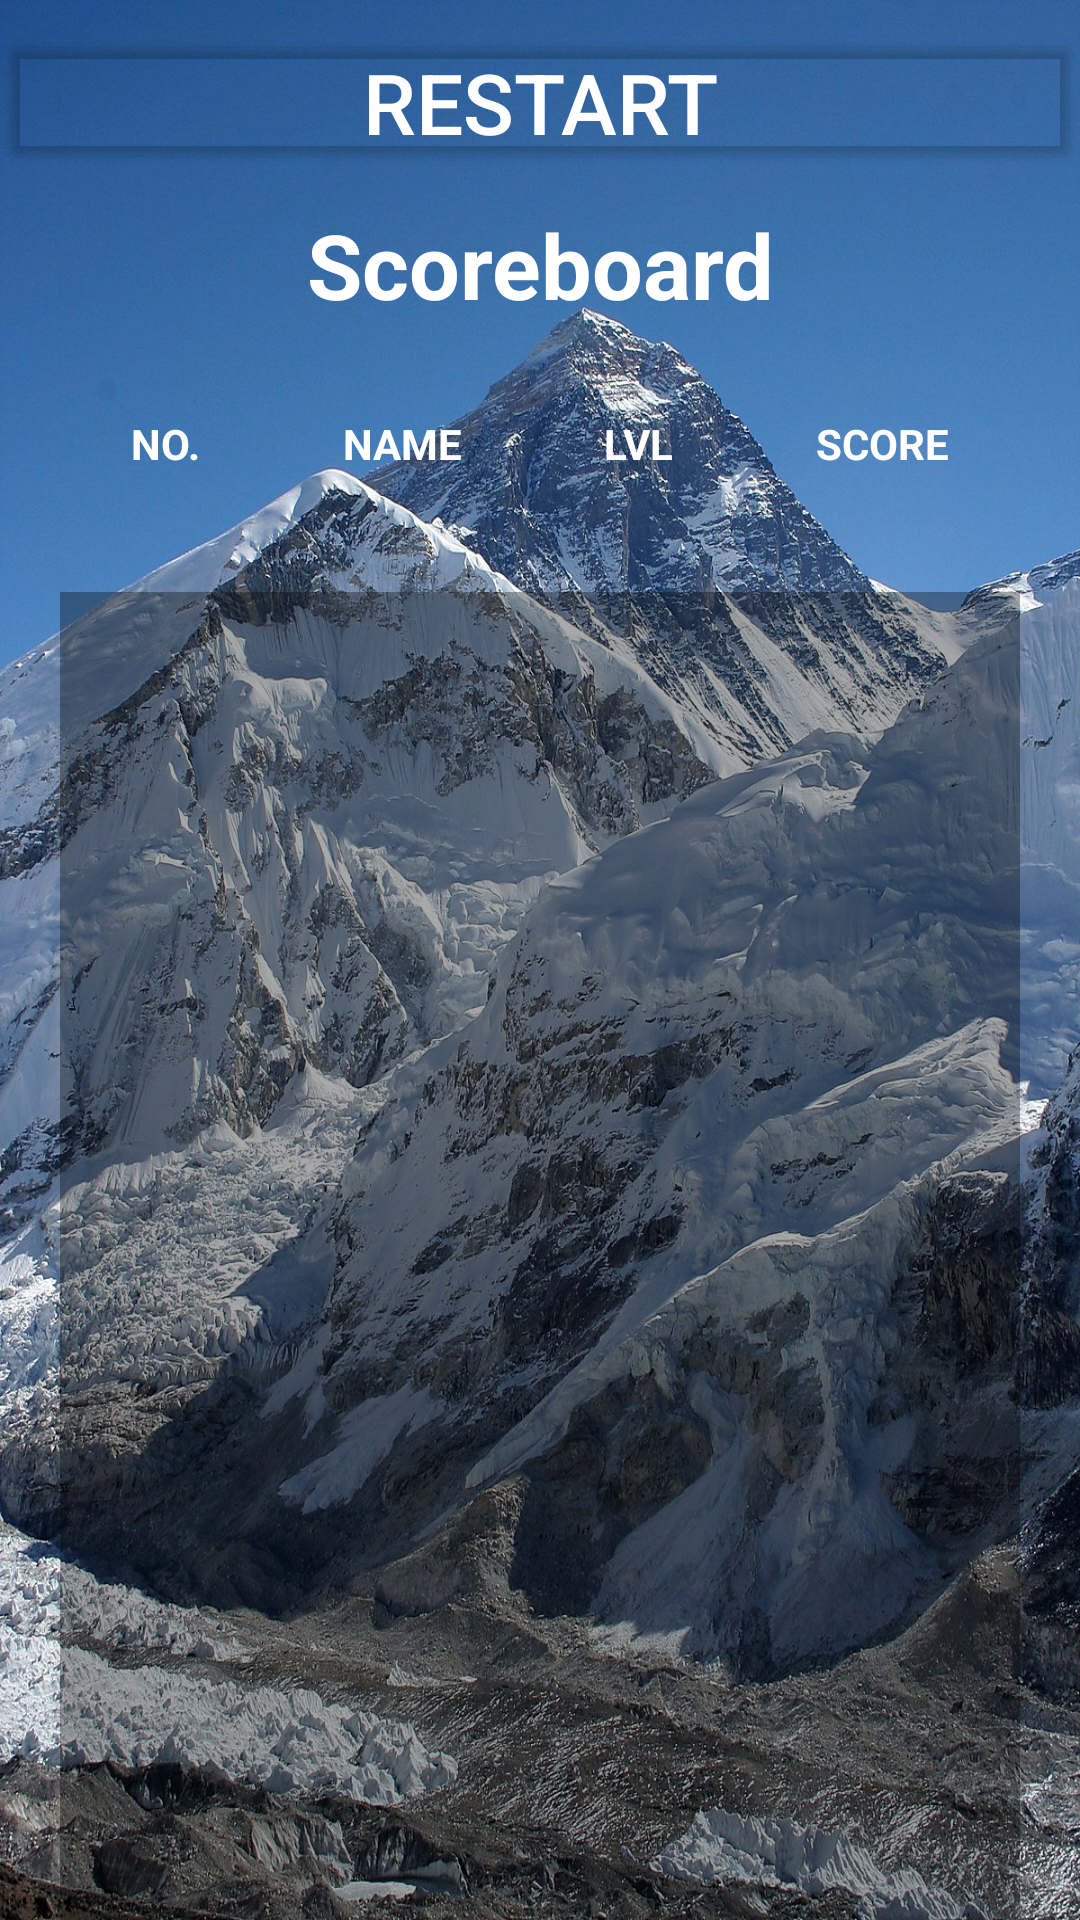

Write the Android layout XML for this screen, with the resource values it uses.
<!-- AndroidManifest.xml: application theme AppTheme -->
<!-- res/layout/scoreboard_fragment.xml -->
<?xml version="1.0" encoding="utf-8"?>
<FrameLayout xmlns:android="http://schemas.android.com/apk/res/android"
    xmlns:tools="http://schemas.android.com/tools"
    android:layout_width="match_parent"
    android:layout_height="match_parent"
    xmlns:app="http://schemas.android.com/apk/res-auto"
    tools:context=".ScoreboardFragment"
    android:background="@drawable/background_image_scoreboard"
    tools:ignore="PrivateResource">

    <LinearLayout
        android:orientation="vertical"
        android:layout_width="match_parent"
        android:layout_height="match_parent">
        <Button
            android:layout_marginTop="10dp"
            app:backgroundTint="@android:color/transparent"
            android:textColor="@color/cardview_light_background"
            android:id="@+id/buttonReturn"
            android:textSize="28sp"
            android:layout_width="match_parent"
            android:layout_height="wrap_content"
            android:gravity="center"
            android:padding="5dp"
            android:text="@string/restart"
            app:layout_constraintBottom_toBottomOf="parent"
            app:layout_constraintEnd_toEndOf="parent"
            app:layout_constraintHorizontal_bias="0.5"
            app:layout_constraintStart_toStartOf="parent"
            app:layout_constraintTop_toBottomOf="@+id/nestedScrollView" />

    <TextView

        android:layout_width="match_parent"
        android:textColor="@color/cardview_light_background"
        android:layout_height="wrap_content"
        android:text="@string/scoreboard"
        android:id="@+id/title"
        android:textStyle="bold"
        android:gravity="center"
        android:textSize="30sp"
        android:layout_margin="10dp"
        app:layout_constraintTop_toBottomOf="@+id/buttonReturn"
        app:layout_constraintEnd_toEndOf="parent"
        app:layout_constraintStart_toStartOf="parent"
        app:layout_constraintTop_toTopOf="parent"
        app:layout_constraintBottom_toTopOf="@+id/tableLayout"/>


        <TableLayout
            android:id="@+id/tableLayout"
            android:layout_width="match_parent"
            android:layout_height="wrap_content"
            android:layout_margin="20dp"

            app:layout_constraintTop_toBottomOf="@+id/title"
            app:layout_constraintBottom_toTopOf="@+id/nestedScrollView">

            <TableRow

                android:layout_width="match_parent"
                android:layout_height="match_parent"
                android:gravity="center">

                <TextView
                    android:textColor="@color/cardview_light_background"
                    android:id="@+id/number"
                    android:layout_width="match_parent"
                    android:layout_height="wrap_content"
                    android:layout_weight="1"
                    android:gravity="center"
                    android:text="@string/no"
                    android:textAllCaps="true"
                    android:textStyle="bold" />

                <TextView
                    android:textColor="@color/cardview_light_background"
                    android:id="@+id/name"
                    android:layout_width="match_parent"
                    android:layout_height="wrap_content"
                    android:layout_weight="1"
                    android:gravity="center"
                    android:text="@string/nameTable"
                    android:textAllCaps="true"
                    android:textStyle="bold"/>

                <TextView
                    android:textColor="@color/cardview_light_background"
                    android:id="@+id/level"
                    android:layout_width="match_parent"
                    android:layout_height="wrap_content"
                    android:layout_weight="1"
                    android:text="@string/lvl"
                    android:gravity="center"
                    app:layout_constraintStart_toEndOf="@+id/name"
                    android:textAllCaps="true"
                    android:textStyle="bold"/>

                <TextView
                    android:id="@+id/score"
                    android:textColor="@color/cardview_light_background"
                    android:layout_width="match_parent"
                    android:layout_height="wrap_content"
                    android:layout_weight="1"
                    android:text="@string/scoreTable"
                    android:gravity="center"
                    app:layout_constraintStart_toEndOf="@+id/level"
                    android:textAllCaps="true"
                    android:textStyle="bold"/>
            </TableRow>
        </TableLayout>

        <ScrollView
            android:layout_margin="20dp"
            android:id="@+id/nestedScrollView"
            android:layout_width="match_parent"
            android:layout_height="500dp"
            android:textColor="@color/cardview_light_background"
            android:background="#55000000"
            app:layout_constraintBottom_toTopOf="@+id/buttonReturn"
            app:layout_constraintTop_toBottomOf="@+id/tableLayout"

            tools:ignore="PrivateResource">


            <TableLayout
                app:backgroundTint="@android:color/transparent"
                android:id="@+id/scoresTable"
                android:layout_width="match_parent"
                android:layout_height="wrap_content"

                />
        </ScrollView>
    </LinearLayout>
</FrameLayout>
<!-- resources referenced by this layout -->
<resources>
  <!-- drawable background_image_scoreboard: jpg bitmap (drawable, 553596 bytes) -->
  <string name="lvl">lvl</string>
  <string name="nameTable">name</string>
  <string name="no">no.</string>
  <string name="restart">Restart</string>
  <string name="scoreTable">score</string>
  <string name="scoreboard">Scoreboard</string>
  <style name="AppTheme" parent="Theme.AppCompat.Light.NoActionBar">
          
          <item name="colorPrimary">@color/colorPrimary</item>
          <item name="colorPrimaryDark">@color/colorPrimaryDark</item>
          <item name="colorAccent">@color/colorAccent</item>
      </style>
  <!-- not gathered from this repository: default colours our renderer supplied (Android Studio template values) -->
  <color name="colorPrimary">#FF6200EE</color>
  <color name="colorPrimaryDark">#FF3700B3</color>
  <color name="colorAccent">#FF03DAC5</color>
</resources>
